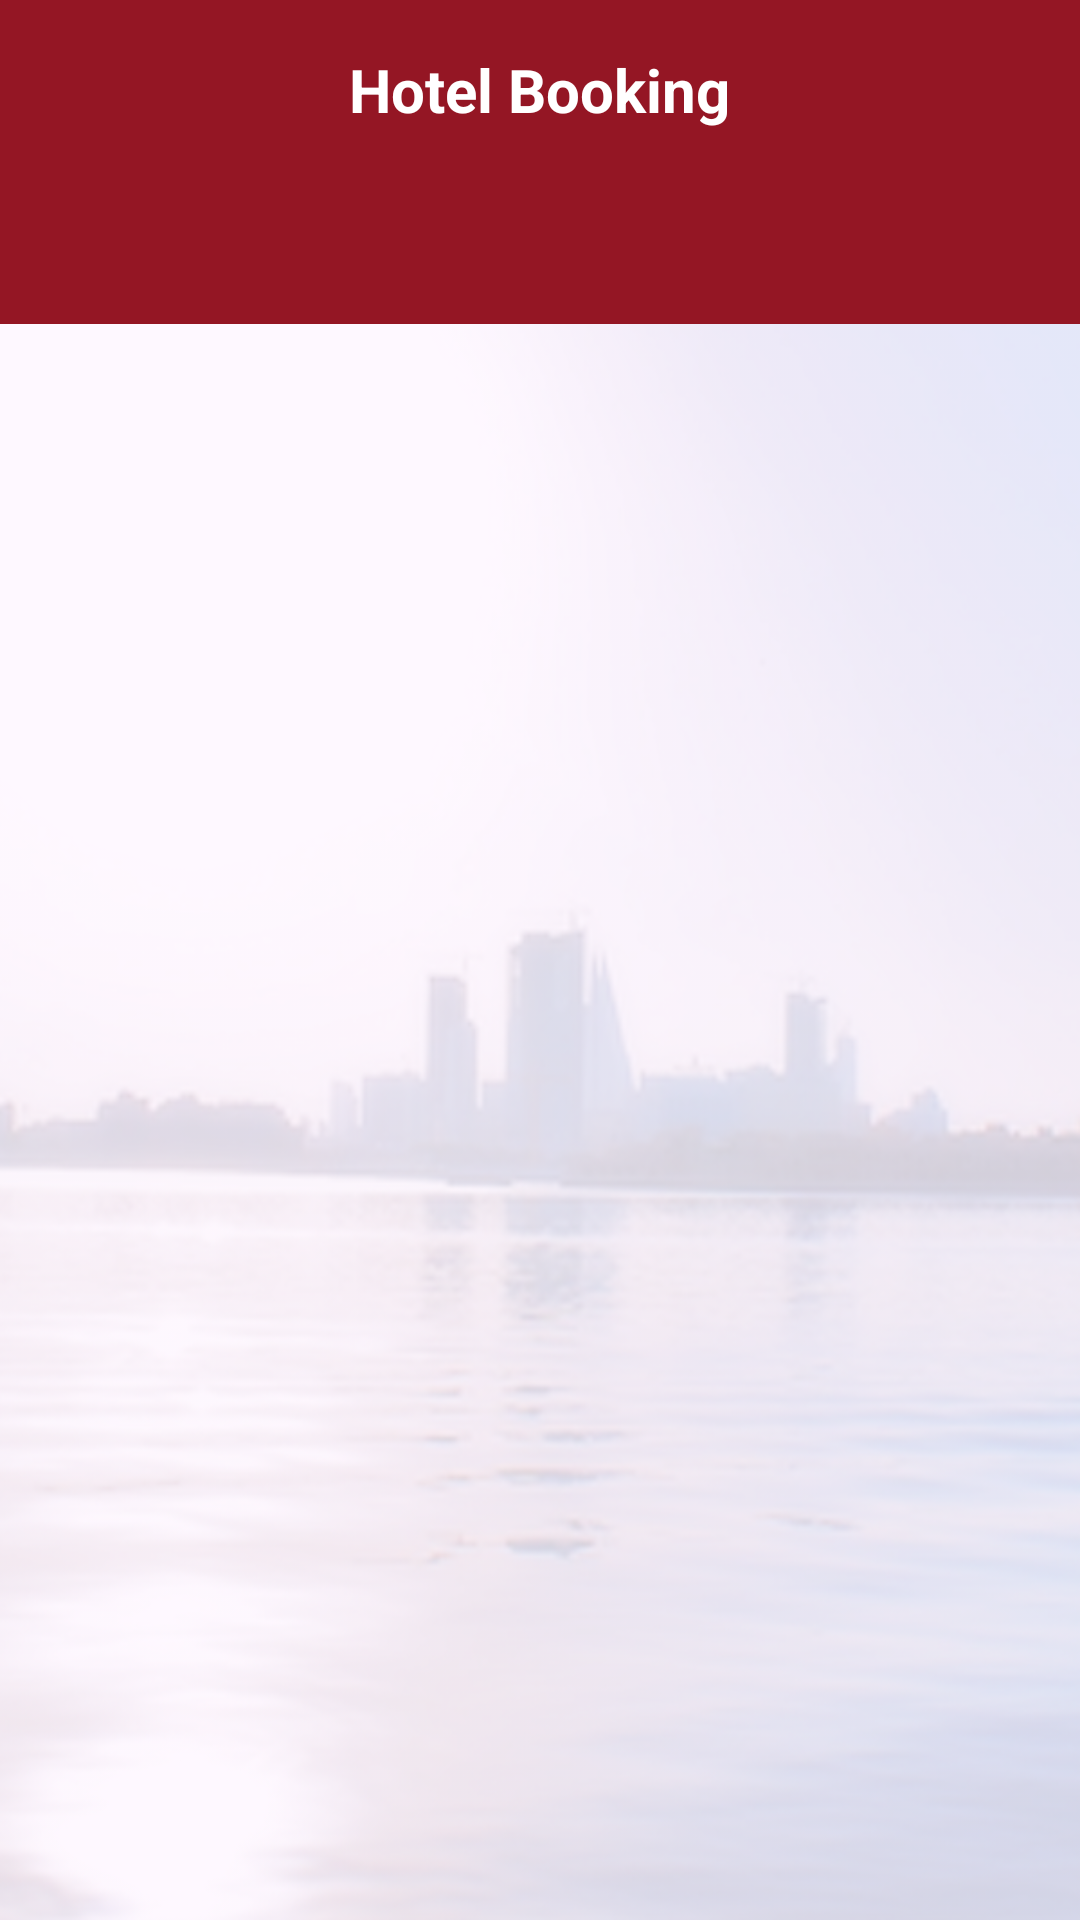

Android layout source for this screen:
<!-- AndroidManifest.xml: application theme Theme.HolidayHype -->
<!-- res/layout/activity_hotel_booking.xml -->
<?xml version="1.0" encoding="utf-8"?>
<RelativeLayout xmlns:android="http://schemas.android.com/apk/res/android"
    xmlns:app="http://schemas.android.com/apk/res-auto"
    xmlns:tools="http://schemas.android.com/tools"
    android:layout_width="match_parent"
    android:layout_height="match_parent"
    tools:context=".HotelBookingActivity"
    android:background="@drawable/background">

    <RelativeLayout
        android:layout_width="match_parent"
        android:layout_height="60dp"
        android:background="@color/colorRed"
        android:id="@+id/header">
        <TextView
            android:layout_width="wrap_content"
            android:layout_height="wrap_content"
            android:text="Hotel Booking"
            android:textSize="20dp"
            android:textStyle="bold"
            android:textColor="@color/white"
            android:layout_centerInParent="true"/>
    </RelativeLayout>

    <com.google.android.material.tabs.TabLayout
        android:id="@+id/tablayout"
        android:layout_width="match_parent"
        android:layout_height="wrap_content"
        android:background="@color/colorRed"
        android:layout_below="@+id/header"
        app:tabTextColor="@android:color/white" />

    <androidx.viewpager.widget.ViewPager
        android:id="@+id/viewPager"
        android:layout_width="match_parent"
        android:layout_height="match_parent"
        android:layout_below="@id/tablayout" />


</RelativeLayout>
<!-- resources referenced by this layout -->
<resources>
  <color name="colorRed">#941624</color>
  <color name="white">#FFFFFFFF</color>
  <!-- drawable background: png bitmap (drawable, 512544 bytes) -->
  <style name="Theme.HolidayHype" parent="Theme.Material3.DayNight.NoActionBar">
          
          <item name="colorPrimary">@color/purple_500</item>
          <item name="colorPrimaryVariant">@color/purple_700</item>
          <item name="colorOnPrimary">@color/white</item>
          
          <item name="colorSecondary">@color/teal_200</item>
          <item name="colorSecondaryVariant">@color/teal_700</item>
          <item name="colorOnSecondary">@color/black</item>
          
          <item name="android:statusBarColor" tools:targetApi="l">?attr/colorPrimaryVariant</item>
          
      </style>
  <color name="purple_500">#FF6200EE</color>
  <color name="purple_700">#FF3700B3</color>
  <color name="teal_200">#FF03DAC5</color>
  <color name="teal_700">#FF018786</color>
  <color name="black">#FF000000</color>
</resources>
